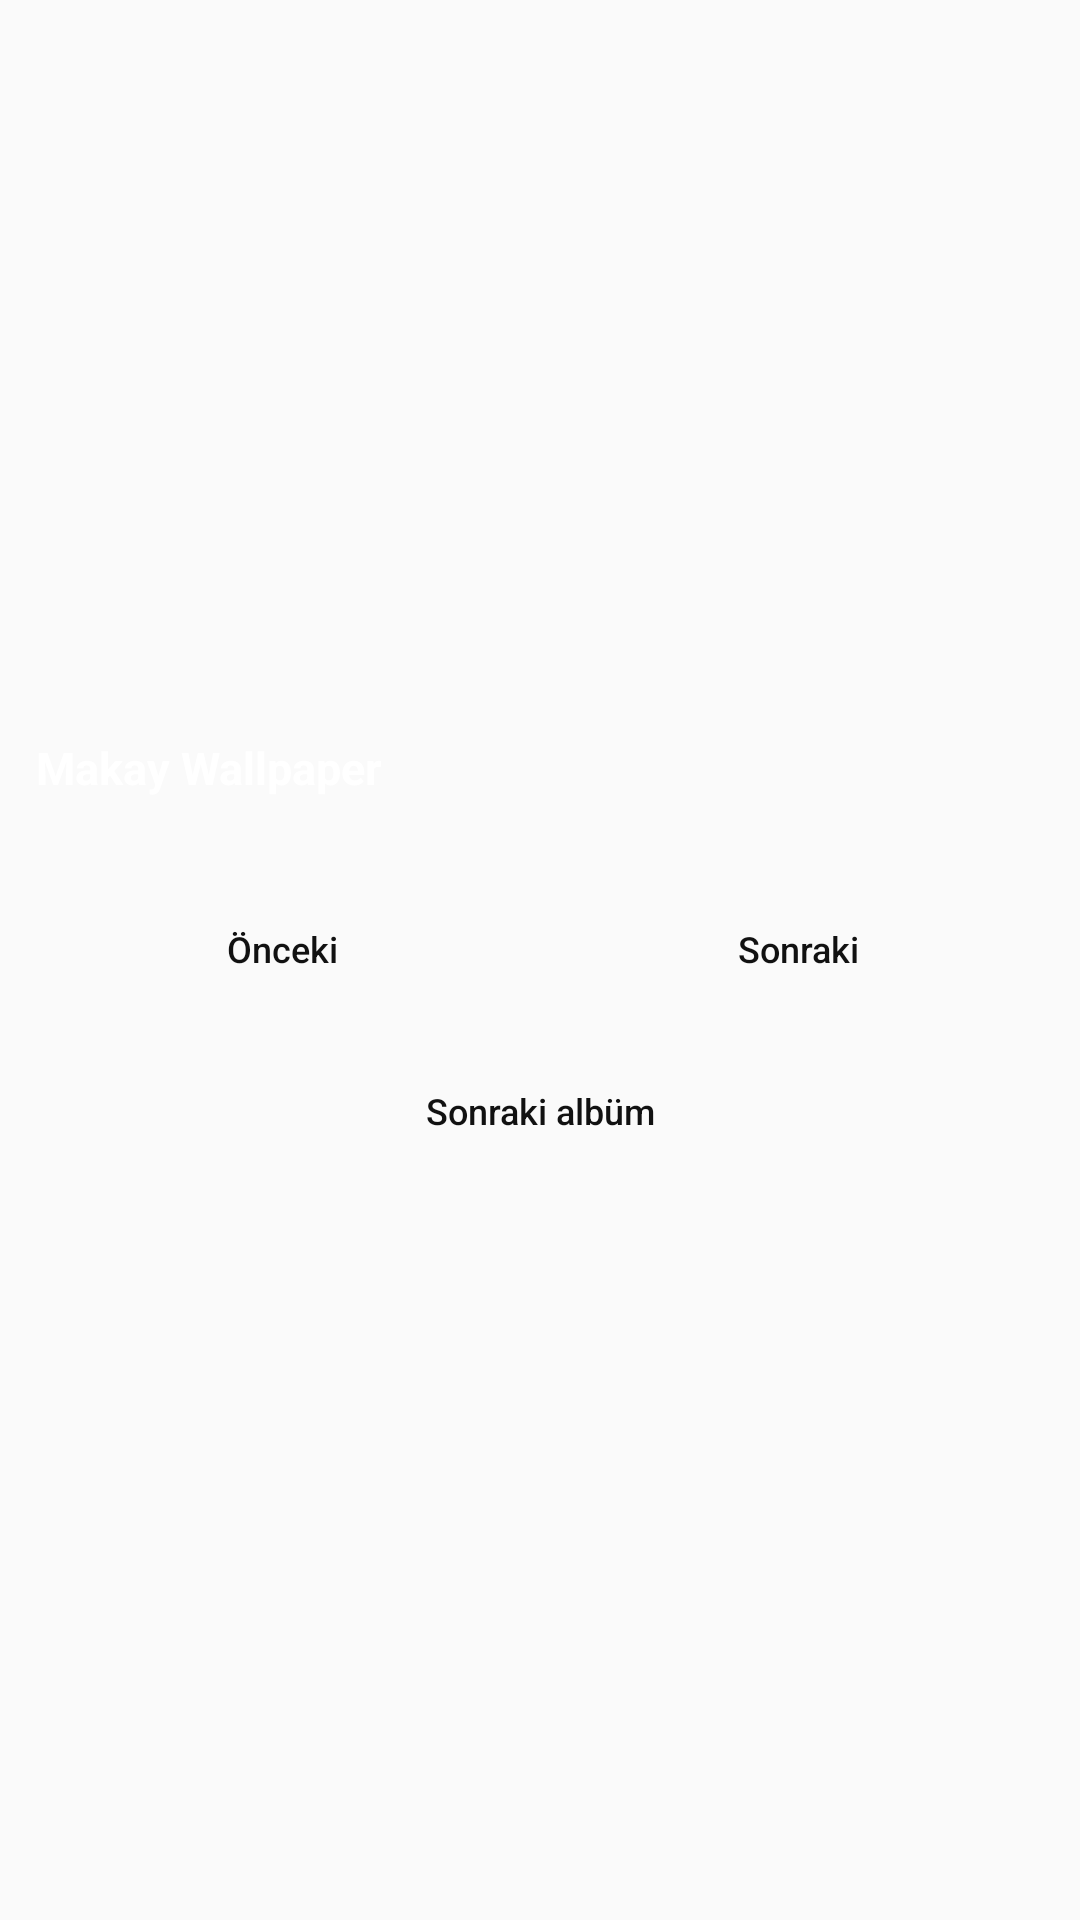

The Android layout XML behind this screen, and the referenced resources:
<!-- AndroidManifest.xml: application theme Theme.MakayWallpaper -->
<!-- res/layout/widget_wallpaper.xml -->
<?xml version="1.0" encoding="utf-8"?>
<LinearLayout xmlns:android="http://schemas.android.com/apk/res/android"
    android:id="@+id/widget_root"
    android:layout_width="match_parent"
    android:layout_height="match_parent"
    android:background="@drawable/widget_background"
    android:gravity="center_vertical"
    android:orientation="vertical"
    android:padding="12dp">

    <TextView
        android:id="@+id/widget_title"
        android:layout_width="match_parent"
        android:layout_height="wrap_content"
        android:ellipsize="end"
        android:maxLines="1"
        android:text="@string/app_name"
        android:textColor="#FFFFFF"
        android:textSize="15sp"
        android:textStyle="bold" />

    <TextView
        android:id="@+id/widget_subtitle"
        android:layout_width="match_parent"
        android:layout_height="wrap_content"
        android:layout_marginTop="2dp"
        android:ellipsize="end"
        android:maxLines="2"
        android:textColor="#B3FFFFFF"
        android:textSize="12sp" />

    <LinearLayout
        android:layout_width="match_parent"
        android:layout_height="wrap_content"
        android:layout_marginTop="8dp"
        android:orientation="horizontal">

        <Button
            android:id="@+id/widget_prev"
            android:layout_width="0dp"
            android:layout_height="wrap_content"
            android:layout_marginEnd="4dp"
            android:layout_weight="1"
            android:background="@drawable/button_widget"
            android:text="@string/widget_prev"
            android:textAllCaps="false"
            android:textColor="#111111"
            android:textSize="12sp" />

        <Button
            android:id="@+id/widget_next"
            android:layout_width="0dp"
            android:layout_height="wrap_content"
            android:layout_marginStart="4dp"
            android:layout_weight="1"
            android:background="@drawable/button_widget"
            android:text="@string/widget_next"
            android:textAllCaps="false"
            android:textColor="#111111"
            android:textSize="12sp" />
    </LinearLayout>

    <Button
        android:id="@+id/widget_next_album"
        android:layout_width="match_parent"
        android:layout_height="wrap_content"
        android:layout_marginTop="6dp"
        android:background="@drawable/button_widget"
        android:text="@string/widget_next_album"
        android:textAllCaps="false"
        android:textColor="#111111"
        android:textSize="12sp" />
</LinearLayout>
<!-- resources referenced by this layout -->
<resources>
  <string name="app_name">Makay Wallpaper</string>
  <string name="widget_next">Sonraki</string>
  <string name="widget_next_album">Sonraki albüm</string>
  <string name="widget_prev">Önceki</string>
  <style name="Theme.MakayWallpaper" parent="android:Theme.Material.Light.NoActionBar">
          <item name="android:statusBarColor">@android:color/transparent</item>
          <item name="android:navigationBarColor">@android:color/transparent</item>
          <item name="android:windowLightStatusBar">true</item>
          <item name="android:colorPrimary">#00897B</item>
          <item name="android:colorAccent">#3F8CFF</item>
      </style>
</resources>
